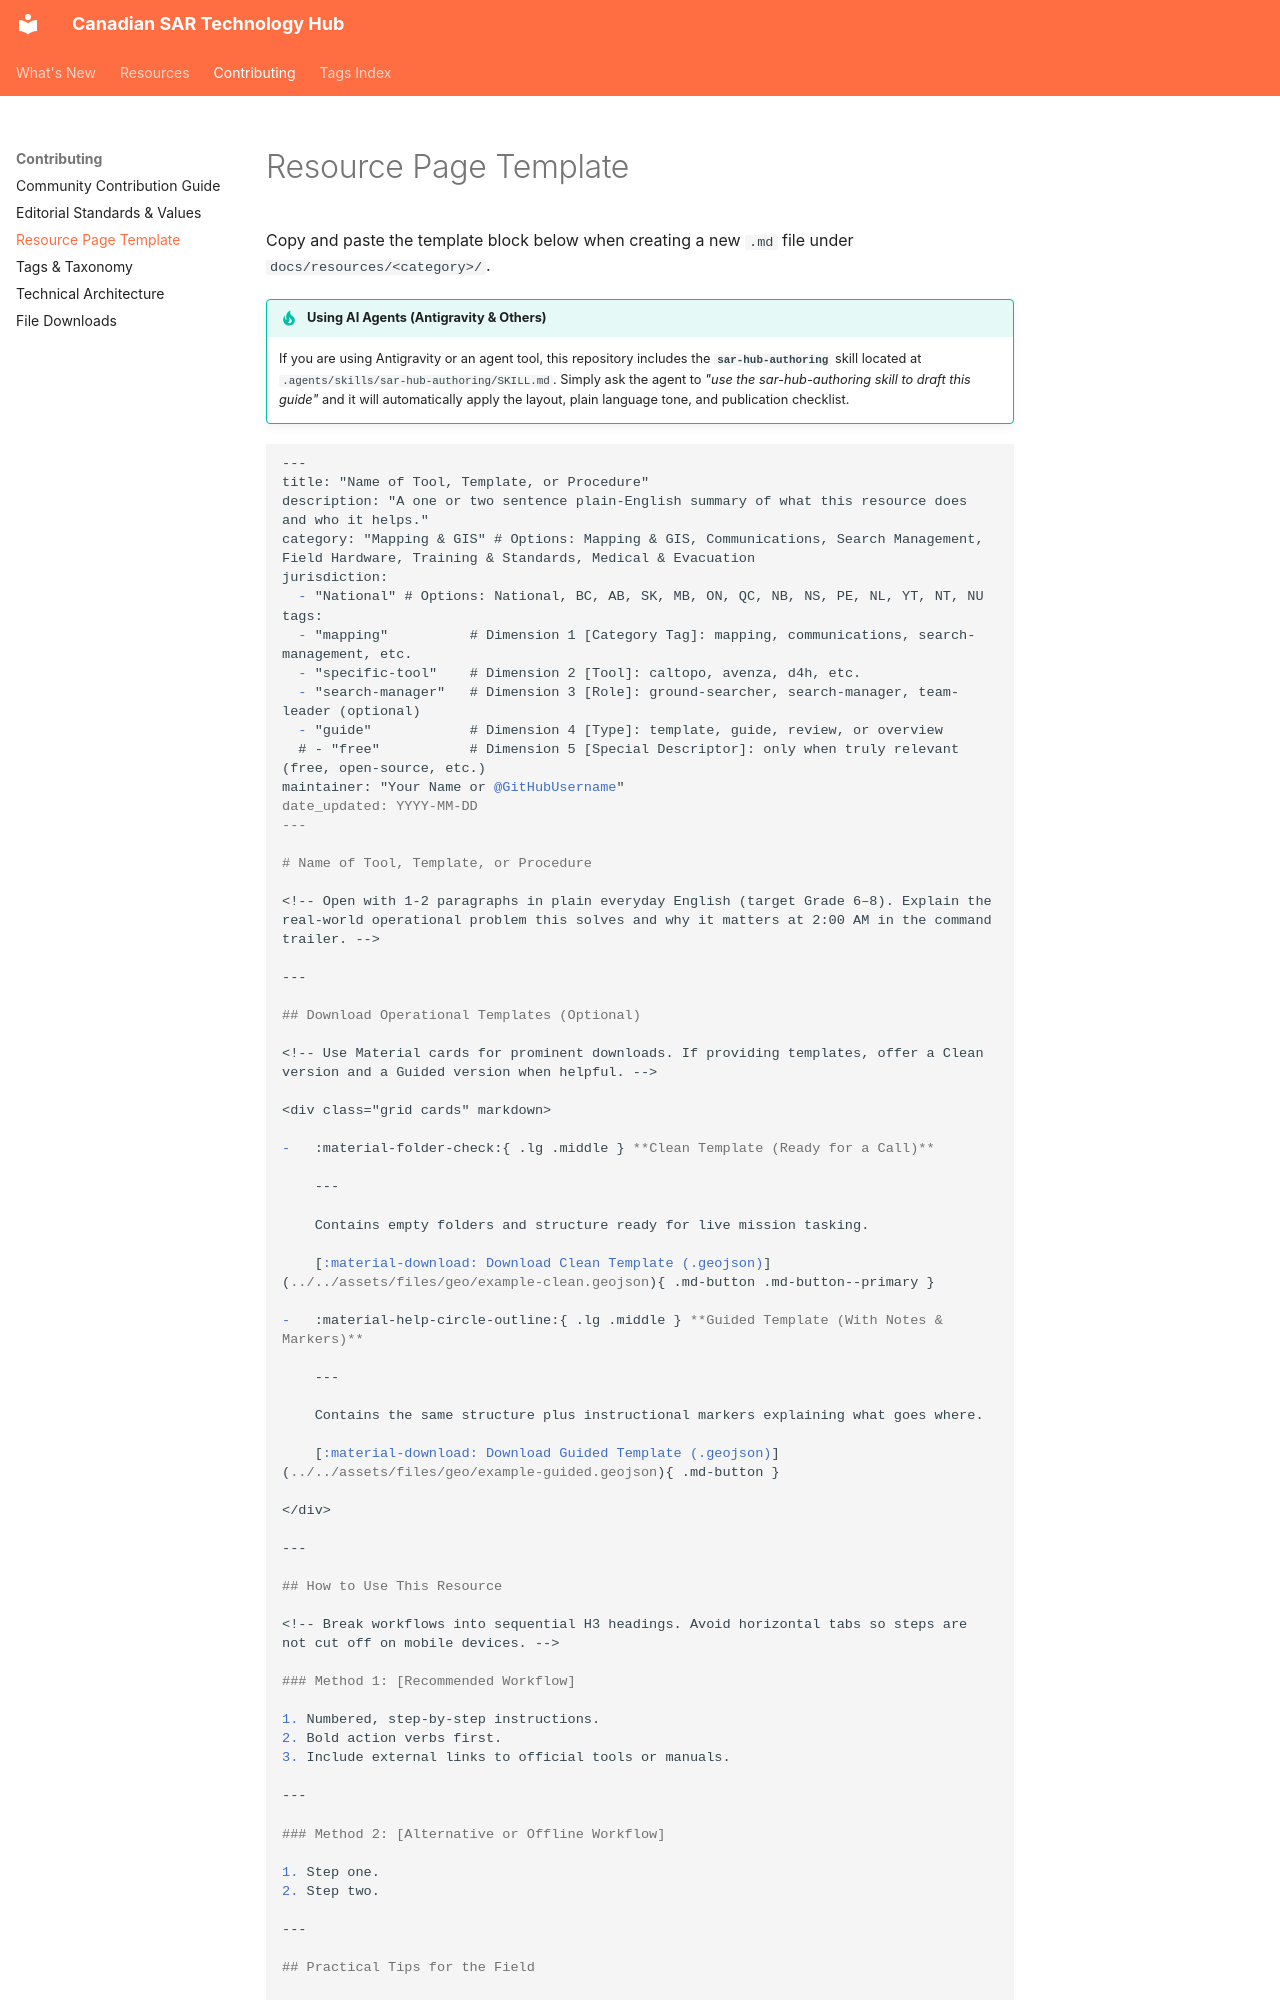

repository: Bradley-Parker/Canadian-SAR-Technology-Hub · page: contributing/template/index.html · generator: mkdocs

---
title: Resource Page Template
description: Standard Markdown and YAML frontmatter template for adding a new resource to the hub.
---

# Resource Page Template

Copy and paste the template block below when creating a new `.md` file under `docs/resources/<category>/`. 

!!! tip "Using AI Agents (Antigravity & Others)"
    If you are using Antigravity or an agent tool, this repository includes the **`sar-hub-authoring`** skill located at `.agents/skills/sar-hub-authoring/SKILL.md`. Simply ask the agent to *"use the sar-hub-authoring skill to draft this guide"* and it will automatically apply the layout, plain language tone, and publication checklist.

```markdown
---
title: "Name of Tool, Template, or Procedure"
description: "A one or two sentence plain-English summary of what this resource does and who it helps."
category: "Mapping & GIS" # Options: Mapping & GIS, Communications, Search Management, Field Hardware, Training & Standards, Medical & Evacuation
jurisdiction:
  - "National" # Options: National, BC, AB, SK, MB, ON, QC, NB, NS, PE, NL, YT, NT, NU
tags:
  - "mapping"          # Dimension 1 [Category Tag]: mapping, communications, search-management, etc.
  - "specific-tool"    # Dimension 2 [Tool]: caltopo, avenza, d4h, etc.
  - "search-manager"   # Dimension 3 [Role]: ground-searcher, search-manager, team-leader (optional)
  - "guide"            # Dimension 4 [Type]: template, guide, review, or overview
  # - "free"           # Dimension 5 [Special Descriptor]: only when truly relevant (free, open-source, etc.)
maintainer: "Your Name or @GitHubUsername"
date_updated: YYYY-MM-DD
---

# Name of Tool, Template, or Procedure

<!-- Open with 1-2 paragraphs in plain everyday English (target Grade 6–8). Explain the real-world operational problem this solves and why it matters at 2:00 AM in the command trailer. -->

---

## Download Operational Templates (Optional)

<!-- Use Material cards for prominent downloads. If providing templates, offer a Clean version and a Guided version when helpful. -->

<div class="grid cards" markdown>

-   :material-folder-check:{ .lg .middle } **Clean Template (Ready for a Call)**

    ---

    Contains empty folders and structure ready for live mission tasking.

    [:material-download: Download Clean Template (.geojson)](../../assets/files/geo/example-clean.geojson){ .md-button .md-button--primary }

-   :material-help-circle-outline:{ .lg .middle } **Guided Template (With Notes & Markers)**

    ---

    Contains the same structure plus instructional markers explaining what goes where.

    [:material-download: Download Guided Template (.geojson)](../../assets/files/geo/example-guided.geojson){ .md-button }

</div>

---

## How to Use This Resource

<!-- Break workflows into sequential H3 headings. Avoid horizontal tabs so steps are not cut off on mobile devices. -->

### Method 1: [Recommended Workflow]

1. Numbered, step-by-step instructions.
2. Bold action verbs first.
3. Include external links to official tools or manuals.

---
